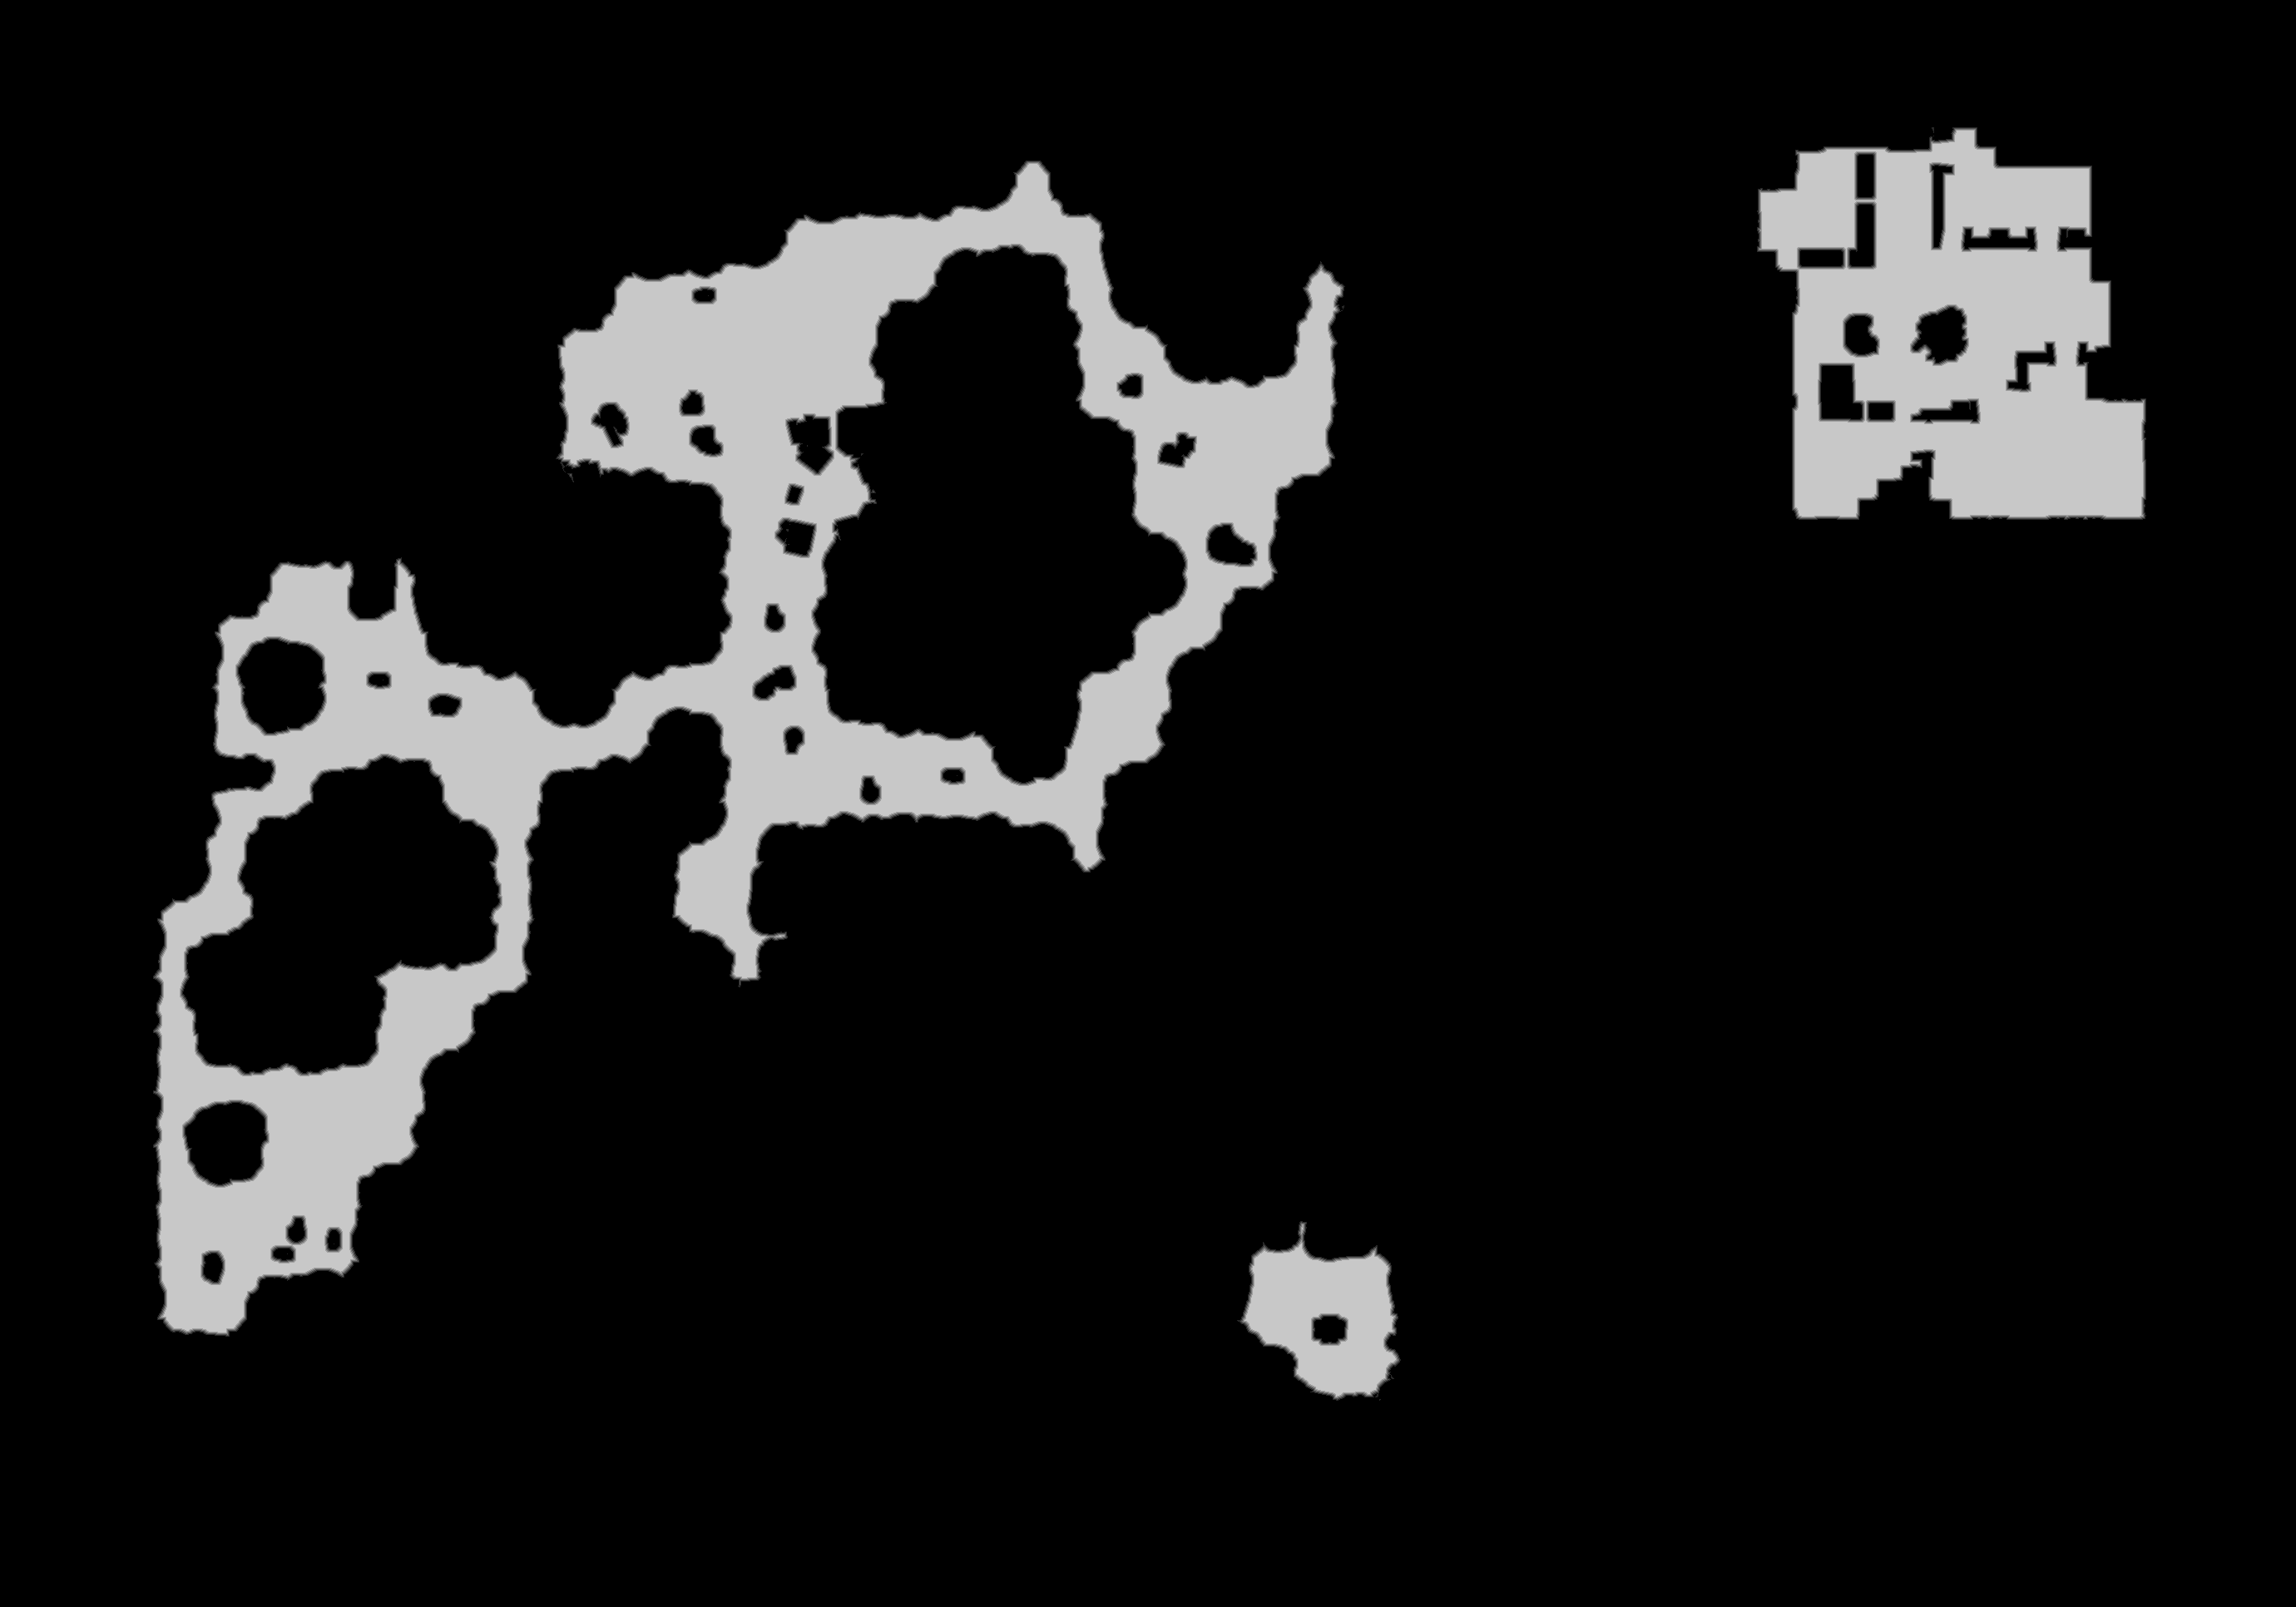

Values plotted in this chart, from the file beside it:
base	0x36252000000
origin	0x640010
stride	1380
width	2760
height	1932
nibble	0	4661253
nibble	1	23088
nibble	2	22810
nibble	3	22714
nibble	4	22715
nibble	5	579740
